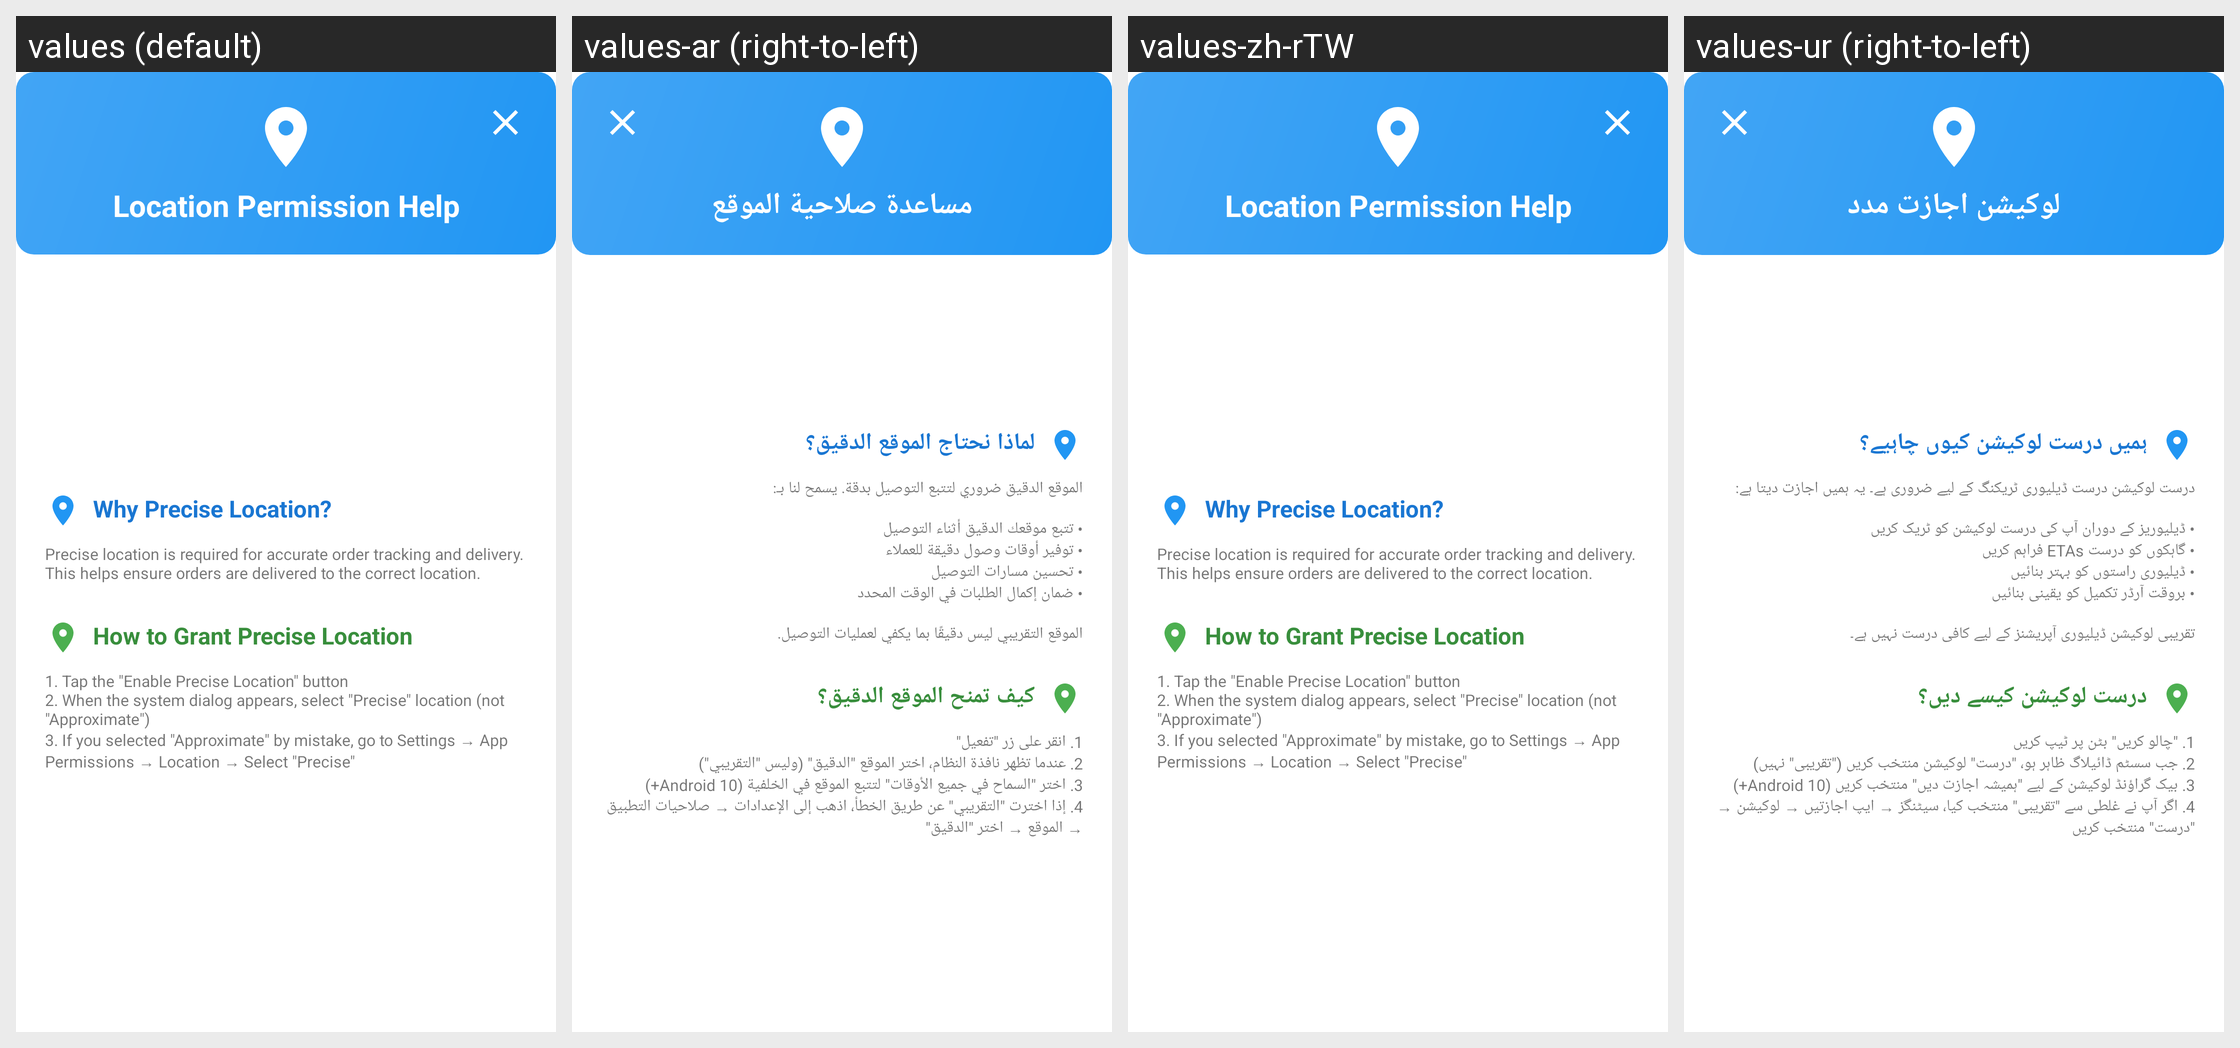

The Android screen above is rendered under several locales of the same app. Produce the string resources it draws, with the default and per-locale values.
Android screen res/layout/bottom_sheet_location_permission_help.xml rendered under 4 locales, left to right: values (default), values-ar (right-to-left), values-zh-rTW, values-ur (right-to-left). Device: Nexus 5 (rendered at 1080×1920; each locale shown at half size, 540×960, under a caption strip naming it); theme AppTheme.
Other locales in the repository, not shown: values-af, values-am, values-as, values-az, values-be, values-bg, values-bn, values-bs, values-ca, values-cs, values-da, values-da-rDK, values-de, values-de-rDE, values-el, values-el-rGR, values-en-rAU, values-en-rCA, values-en-rGB, values-en-rXC, values-es, values-es-rES, values-es-rUS, values-et, values-eu, values-fa, values-fi, values-fi-rFI, values-fil, values-fil-rPH, values-fr, values-fr-rCA, values-fr-rFR, values-gl, values-gu, values-hi, values-hi-rIN, values-hr, values-hu, values-hy, values-in, values-is, values-it, values-it-rIT, values-iw, values-ja, values-ja-rJP, values-ka, values-kk, values-km, values-kn, values-ko, values-ky, values-lo, values-lt, values-lv, values-mk, values-ml, values-mn, values-mr, values-ms, values-ms-rMY, values-my, values-nb, values-nb-rNO, values-ne, values-nl, values-nl-rNL, values-or, values-pa, values-pl, values-pt, values-pt-rBR, values-pt-rPT, values-ro, values-ru, values-si, values-sk, values-sl, values-sq, values-sr, values-sv, values-sv-rSE, values-sw, values-ta, values-te, values-th, values-th-rTH, values-tl, values-tr, values-uk, values-uz, values-vi, values-vi-rVN, values-zh-rCN, values-zh-rHK, values-zu.
Strings drawn on this screen, with the default value and each locale's value (text and hints the layout hard-codes, and strings that could not be matched under every locale, appear in the picture but are not listed):

location_permission_help_title
  values: Location Permission Help
  values-ar: مساعدة صلاحية الموقع
  values-zh-rTW: Location Permission Help  [not translated; the default value is used]
  values-ur: لوکیشن اجازت مدد

why_precise_location_title
  values: Why Precise Location?
  values-ar: لماذا نحتاج الموقع الدقيق؟
  values-zh-rTW: Why Precise Location?  [not translated; the default value is used]
  values-ur: ہمیں درست لوکیشن کیوں چاہیے؟

why_precise_location_content
  values: Precise location is required for accurate order tracking and delivery. This helps ensure orders are delivered to the correct location.
  values-ar: الموقع الدقيق ضروري لتتبع التوصيل بدقة. يسمح لنا بـ:
      
      • تتبع موقعك الدقيق أثناء التوصيل
      • توفير أوقات وصول دقيقة للعملاء
      • تحسين مسارات التوصيل
      • ضمان إكمال الطلبات في الوقت المحدد
      
      الموقع التقريبي ليس دقيقًا بما يكفي لعمليات التوصيل.
  values-zh-rTW: Precise location is required for accurate order tracking and delivery. This helps ensure orders are delivered to the correct location.  [not translated; the default value is used]
  values-ur: درست لوکیشن درست ڈیلیوری ٹریکنگ کے لیے ضروری ہے۔ یہ ہمیں اجازت دیتا ہے:
      
      • ڈیلیوریز کے دوران آپ کی درست لوکیشن کو ٹریک کریں
      • گاہکوں کو درست ETAs فراہم کریں
      • ڈیلیوری راستوں کو بہتر بنائیں
      • بروقت آرڈر تکمیل کو یقینی بنائیں
      
      تقریبی لوکیشن ڈیلیوری آپریشنز کے لیے کافی درست نہیں ہے۔

how_to_grant_precise_location_title
  values: How to Grant Precise Location
  values-ar: كيف تمنح الموقع الدقيق؟
  values-zh-rTW: How to Grant Precise Location  [not translated; the default value is used]
  values-ur: درست لوکیشن کیسے دیں؟

how_to_grant_precise_location_content
  values: 1. Tap the "Enable Precise Location" button
      2. When the system dialog appears, select "Precise" location (not "Approximate")
      3. If you selected "Approximate" by mistake, go to Settings → App Permissions → Location → Select "Precise"
  values-ar: 1. انقر على زر "تفعيل"
      2. عندما تظهر نافذة النظام، اختر الموقع "الدقيق" (وليس "التقريبي")
      3. اختر "السماح في جميع الأوقات" لتتبع الموقع في الخلفية (Android 10+)
      4. إذا اخترت "التقريبي" عن طريق الخطأ، اذهب إلى الإعدادات → صلاحيات التطبيق → الموقع → اختر "الدقيق"
  values-zh-rTW: 1. Tap the "Enable Precise Location" button
      2. When the system dialog appears, select "Precise" location (not "Approximate")
      3. If you selected "Approximate" by mistake, go to Settings → App Permissions → Location → Select "Precise"  [not translated; the default value is used]
  values-ur: 1. "چالو کریں" بٹن پر ٹیپ کریں
      2. جب سسٹم ڈائیلاگ ظاہر ہو، "درست" لوکیشن منتخب کریں ("تقریبی" نہیں)
      3. بیک گراؤنڈ لوکیشن کے لیے "ہمیشہ اجازت دیں" منتخب کریں (Android 10+)
      4. اگر آپ نے غلطی سے "تقریبی" منتخب کیا، سیٹنگز → ایپ اجازتیں → لوکیشن → "درست" منتخب کریں
